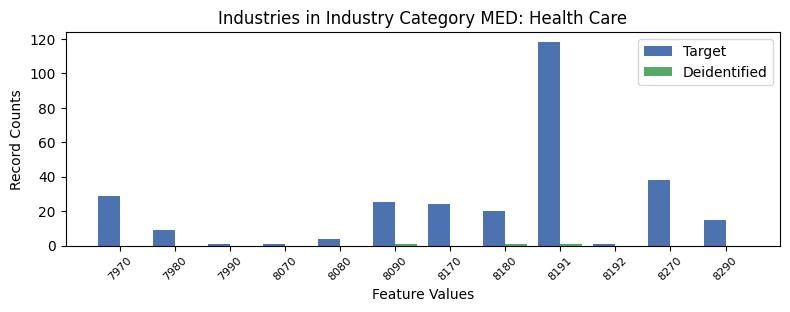

The data file committed next to this chart (first rows):
, INDP, count_target, count_deidentified
6, 7970, 29, 0.0
7, 7980, 9, 0.0
11, 7990, 1, 0.0
9, 8070, 1, 0.0
8, 8080, 4, 0.0
5, 8090, 25, 1.0
3, 8170, 24, 0.0
1, 8180, 20, 1.0
0, 8191, 118, 1.0
10, 8192, 1, 0.0
2, 8270, 38, 0.0
4, 8290, 15, 0.0
